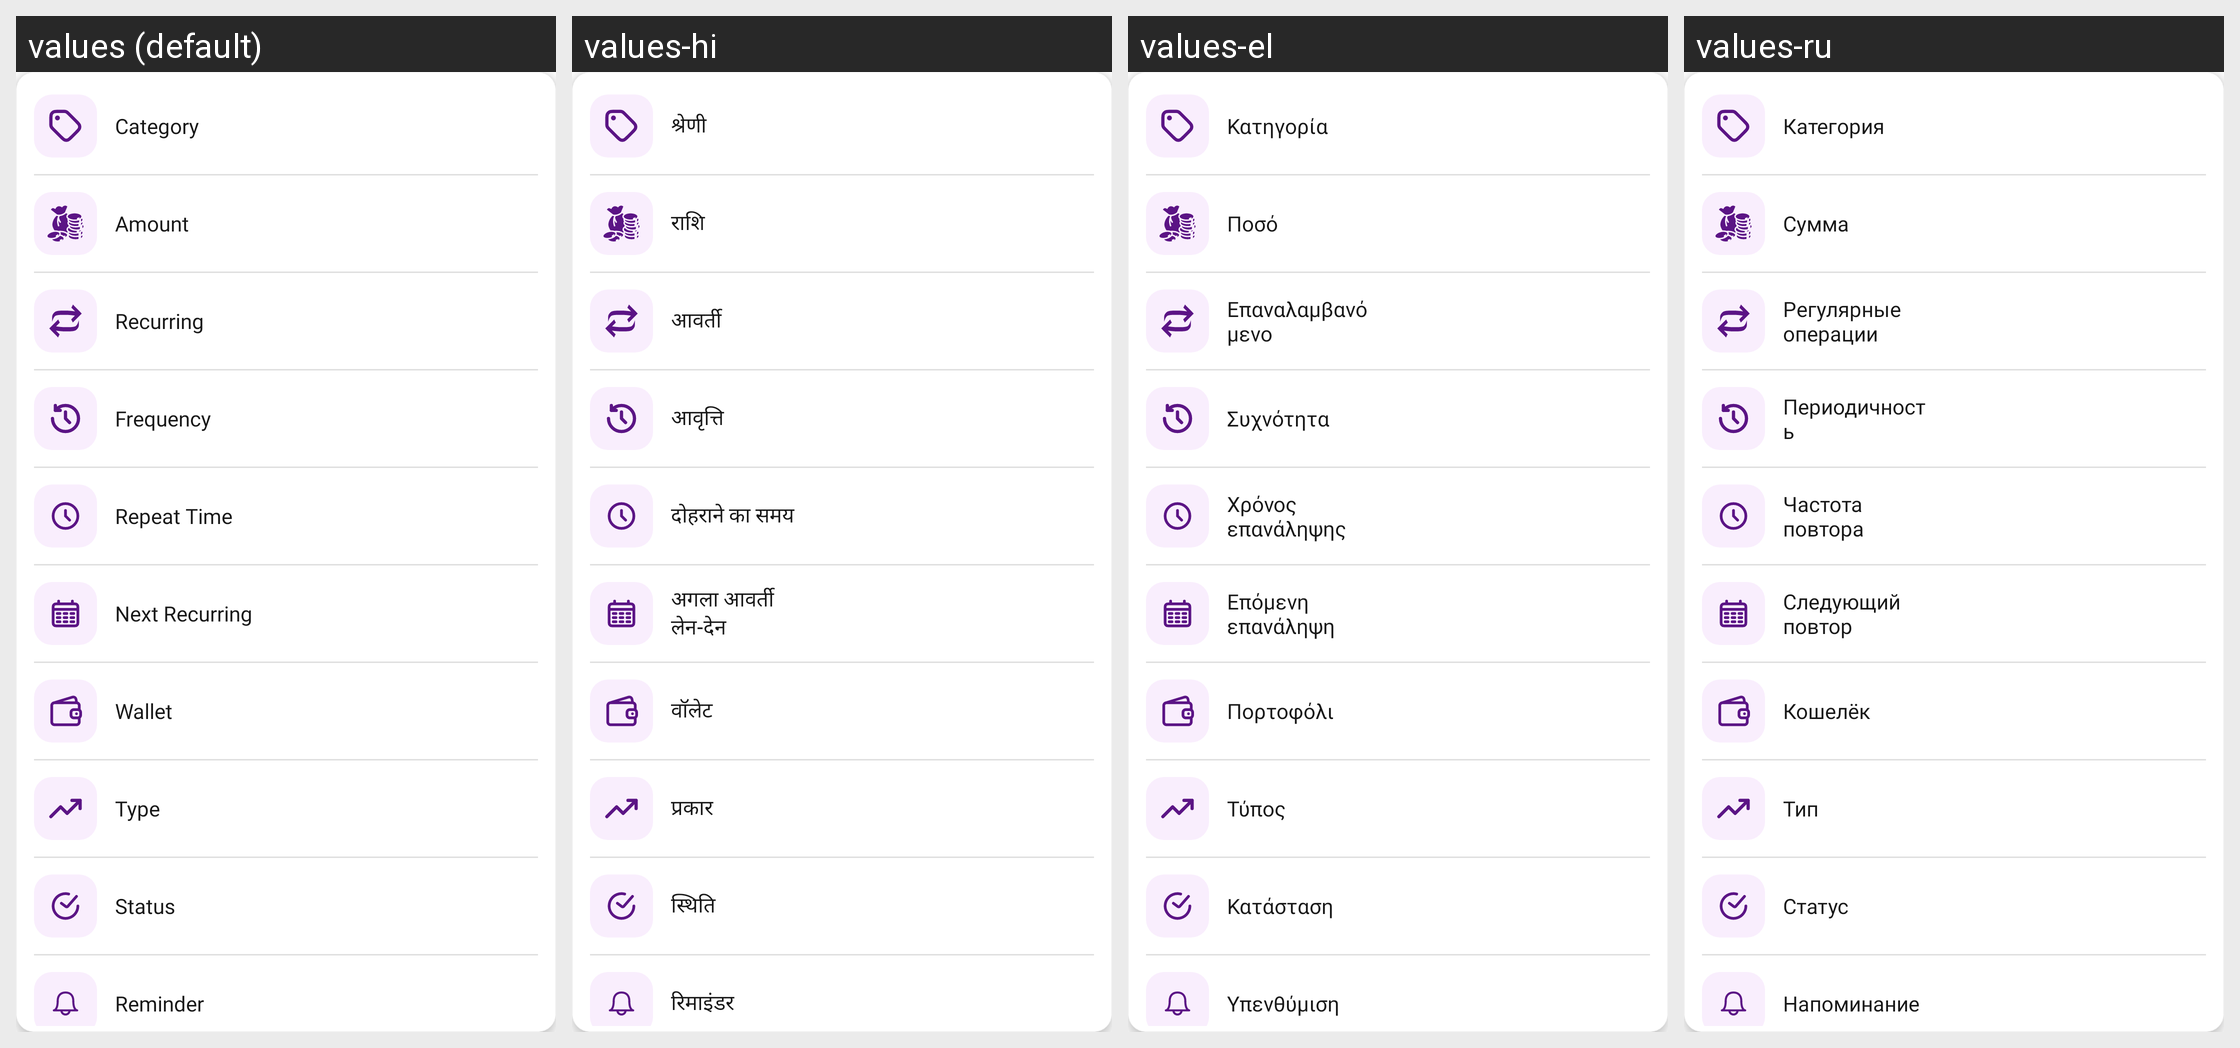

For this localized Android screen grid, give each drawn string resource with its value in every locale shown.
Android screen res/layout/layout_recurring_transaction_details.xml rendered under 4 locales, left to right: values (default), values-hi, values-el, values-ru. Device: Nexus 5 (rendered at 1080×1920; each locale shown at half size, 540×960, under a caption strip naming it); theme Theme.MoneyTracker.
Other locales in the repository, not shown: values-ar, values-bn, values-cs, values-de, values-es, values-fa, values-fr, values-in, values-it, values-ja, values-kn, values-ko, values-ml, values-ms, values-pl, values-pt-rBR, values-ro, values-ta-rIN, values-te, values-th, values-tr, values-uk, values-vi, values-zh-rCN, values-zh-rTW.
Strings drawn on this screen, with the default value and each locale's value (text and hints the layout hard-codes, and strings that could not be matched under every locale, appear in the picture but are not listed):

category
  values: Category
  values-hi: श्रेणी
  values-el: Κατηγορία
  values-ru: Категория

amount
  values: Amount
  values-hi: राशि
  values-el: Ποσό
  values-ru: Сумма

recurring
  values: Recurring
  values-hi: आवर्ती
  values-el: Επαναλαμβανόμενο
  values-ru: Регулярные операции

frequency
  values: Frequency
  values-hi: आवृत्ति
  values-el: Συχνότητα
  values-ru: Периодичность

repeat_time
  values: Repeat Time
  values-hi: दोहराने का समय
  values-el: Χρόνος επανάληψης
  values-ru: Частота повтора

next_recurring_text
  values: Next Recurring
  values-hi: अगला आवर्ती लेन-देन
  values-el: Επόμενη επανάληψη
  values-ru: Следующий повтор

wallet
  values: Wallet
  values-hi: वॉलेट
  values-el: Πορτοφόλι
  values-ru: Кошелёк

type
  values: Type
  values-hi: प्रकार
  values-el: Τύπος
  values-ru: Тип

status
  values: Status
  values-hi: स्थिति
  values-el: Κατάσταση
  values-ru: Статус

reminder
  values: Reminder
  values-hi: रिमाइंडर
  values-el: Υπενθύμιση
  values-ru: Напоминание
